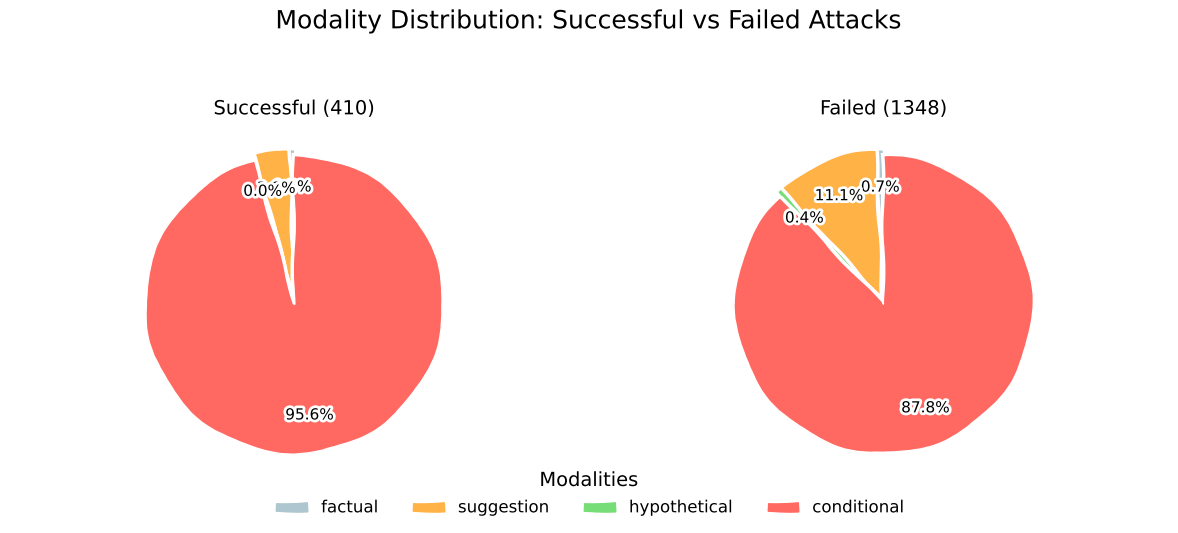

Reproduce this figure in Python.
import matplotlib.pyplot as plt
import numpy as np

modality_labels = ['factual', 'suggestion', 'hypothetical', 'conditional']
succ_counts = [2, 16, 0, 392]
succ_total = 410
fail_counts = [9, 150, 5, 1184]
fail_total = 1348

succ_pct = [c / succ_total * 100 for c in succ_counts]
fail_pct = [c / fail_total * 100 for c in fail_counts]

colors = ['#AEC6CF', '#FFB347', '#77DD77', '#FF6961']
explode = [0.02] * len(modality_labels)

with plt.xkcd():
    fig, axes = plt.subplots(1, 2, figsize=(12, 6), dpi=100)
    phases = [f'Successful ({succ_total})', f'Failed ({fail_total})']
    all_pct = [succ_pct, fail_pct]

    for ax, phase, pct in zip(axes, phases, all_pct):
        wedges, texts, autotexts = ax.pie(
            pct,
            explode=explode,
            autopct='%1.1f%%',
            startangle=90,
            colors=colors,
            pctdistance=0.75,
            labeldistance=1.1,
            wedgeprops={'linewidth': 1, 'edgecolor': 'white'},
            textprops={'fontsize': 11}
        )
        ax.set_title(phase, fontsize=14)
        ax.axis('equal')

    fig.suptitle('Modality Distribution: Successful vs Failed Attacks', fontsize=18, y=0.92)

    fig.legend(
        wedges, modality_labels,
        title="Modalities",
        loc="lower center",
        ncol=4,
        fontsize=12,
        frameon=False,
        bbox_to_anchor=(0.5, 0.05)
    )

    plt.tight_layout(rect=[0, 0.1, 1, 0.88])
    plt.show()
